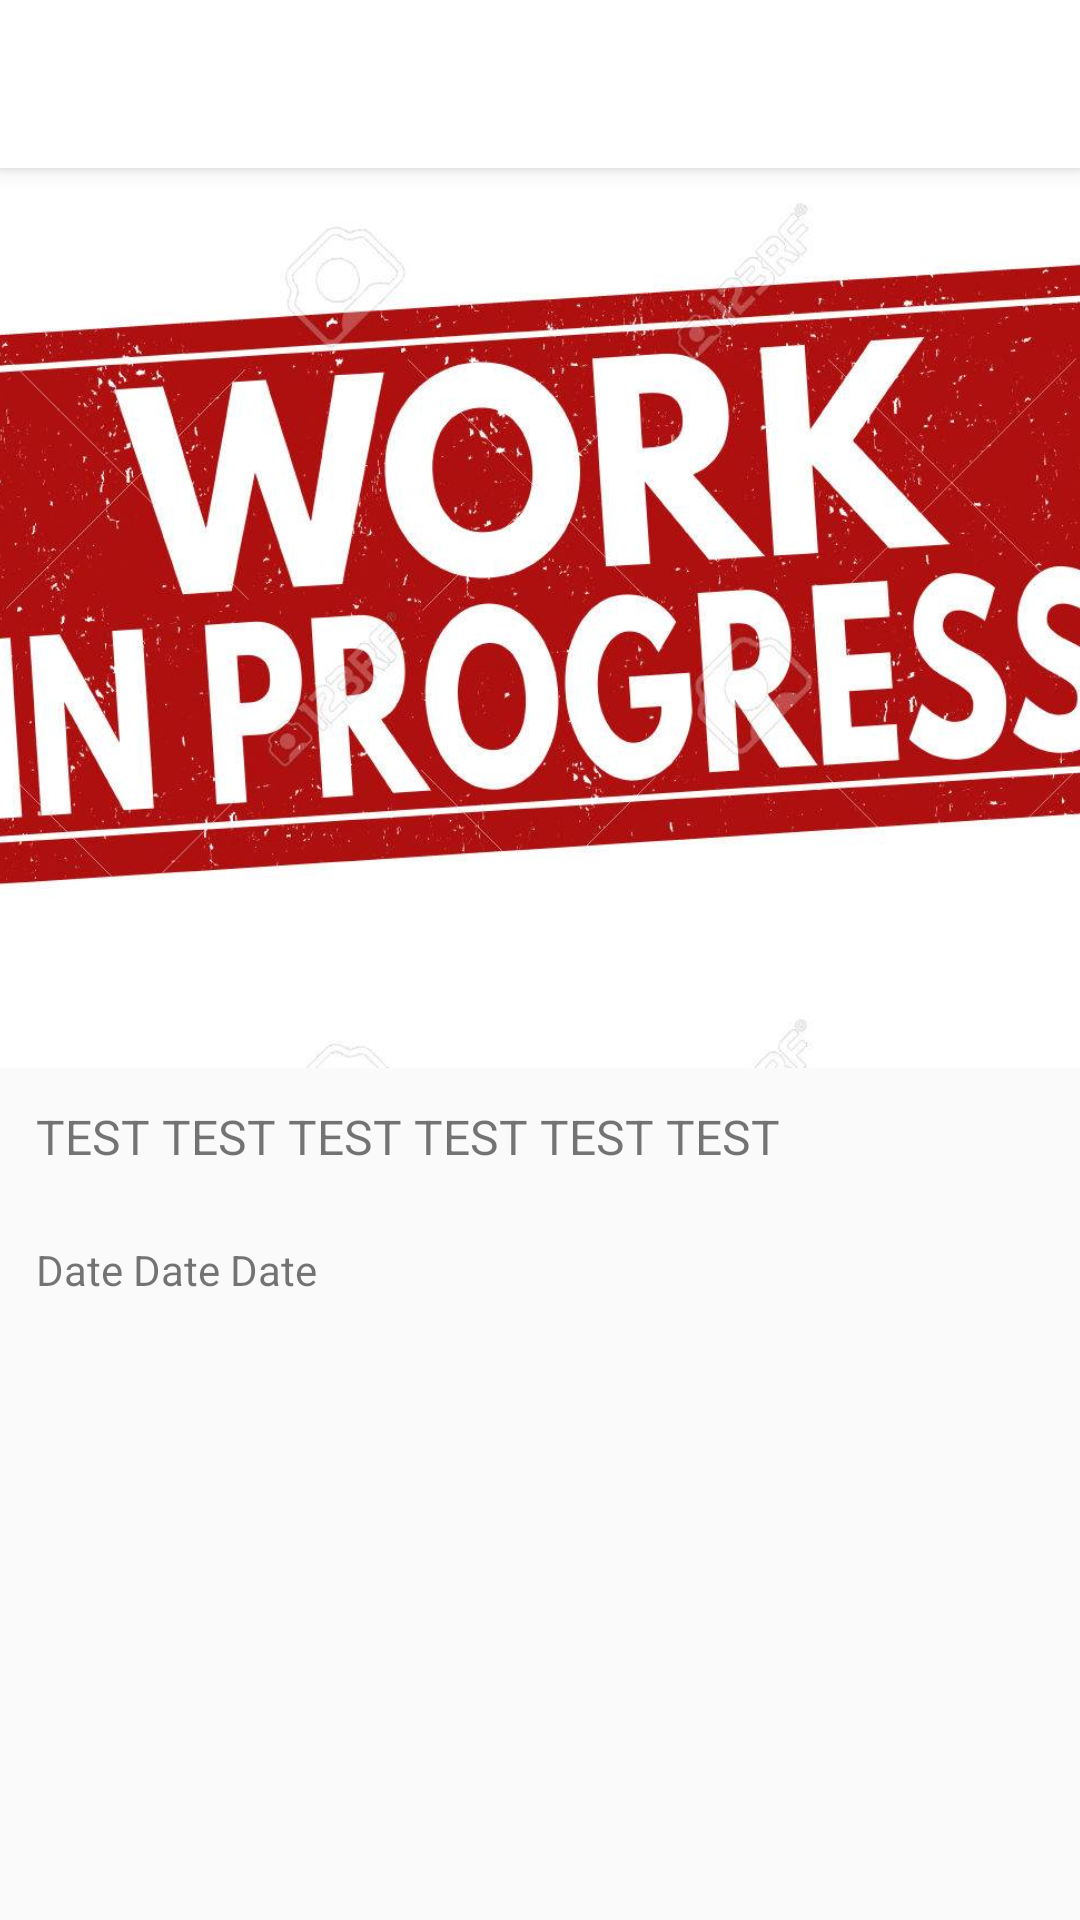

This screen was rendered from an Android layout file. Write that file and the resources it references.
<!-- AndroidManifest.xml: application theme Theme.AppCompat.Light.NoActionBar -->
<!-- res/layout/activity_info.xml -->
<?xml version="1.0" encoding="utf-8"?>
<LinearLayout
    xmlns:android="http://schemas.android.com/apk/res/android"
    xmlns:app="http://schemas.android.com/apk/res-auto"
    xmlns:tools="http://schemas.android.com/tools"
    android:layout_width="match_parent"
    android:layout_height="match_parent"
    android:orientation="vertical">

    <androidx.appcompat.widget.Toolbar
        android:id="@+id/info_toolbar"
        android:layout_width="match_parent"
        android:layout_height="?attr/actionBarSize"
        android:background="@color/white"
        android:elevation="4dp"
        android:theme="@style/ThemeOverlay.AppCompat.ActionBar"
        app:popupTheme="@style/ThemeOverlay.AppCompat.Light"
        >

        <TextView
            android:id="@+id/tv_title"
            android:layout_width="wrap_content"
            android:layout_height="wrap_content"
            android:text=""
            android:textStyle="bold"
            android:layout_marginLeft="60dp"
            android:textSize="24sp"/>

    </androidx.appcompat.widget.Toolbar>

    <LinearLayout
        android:layout_width="match_parent"
        android:layout_height="match_parent"
        android:orientation="vertical"
        android:weightSum="10">

        <ImageView
            android:id="@+id/image_info"
            android:layout_width="match_parent"
            android:layout_height="300dp"
            android:scaleType="centerCrop"
            android:src="@drawable/image_test"/>

        <TextView
            android:id="@+id/tv_info"
            android:layout_width="match_parent"
            android:layout_height="wrap_content"
            android:textSize="16sp"
            android:layout_margin="12dp"
            android:text="TEST TEST TEST TEST TEST TEST"/>

        <TextView
            android:id="@+id/tv_date_info"
            android:layout_width="match_parent"
            android:layout_height="wrap_content"
            android:textSize="14sp"
            android:layout_margin="12dp"
            android:text="Date Date Date"/>


    </LinearLayout>

</LinearLayout>
<!-- resources referenced by this layout -->
<resources>
  <!-- drawable image_test: jpg bitmap (drawable, 136910 bytes) -->
  <!-- not gathered from this repository: default colours our renderer supplied (Android Studio template values) -->
  <color name="white">#FFFFFFFF</color>
</resources>
